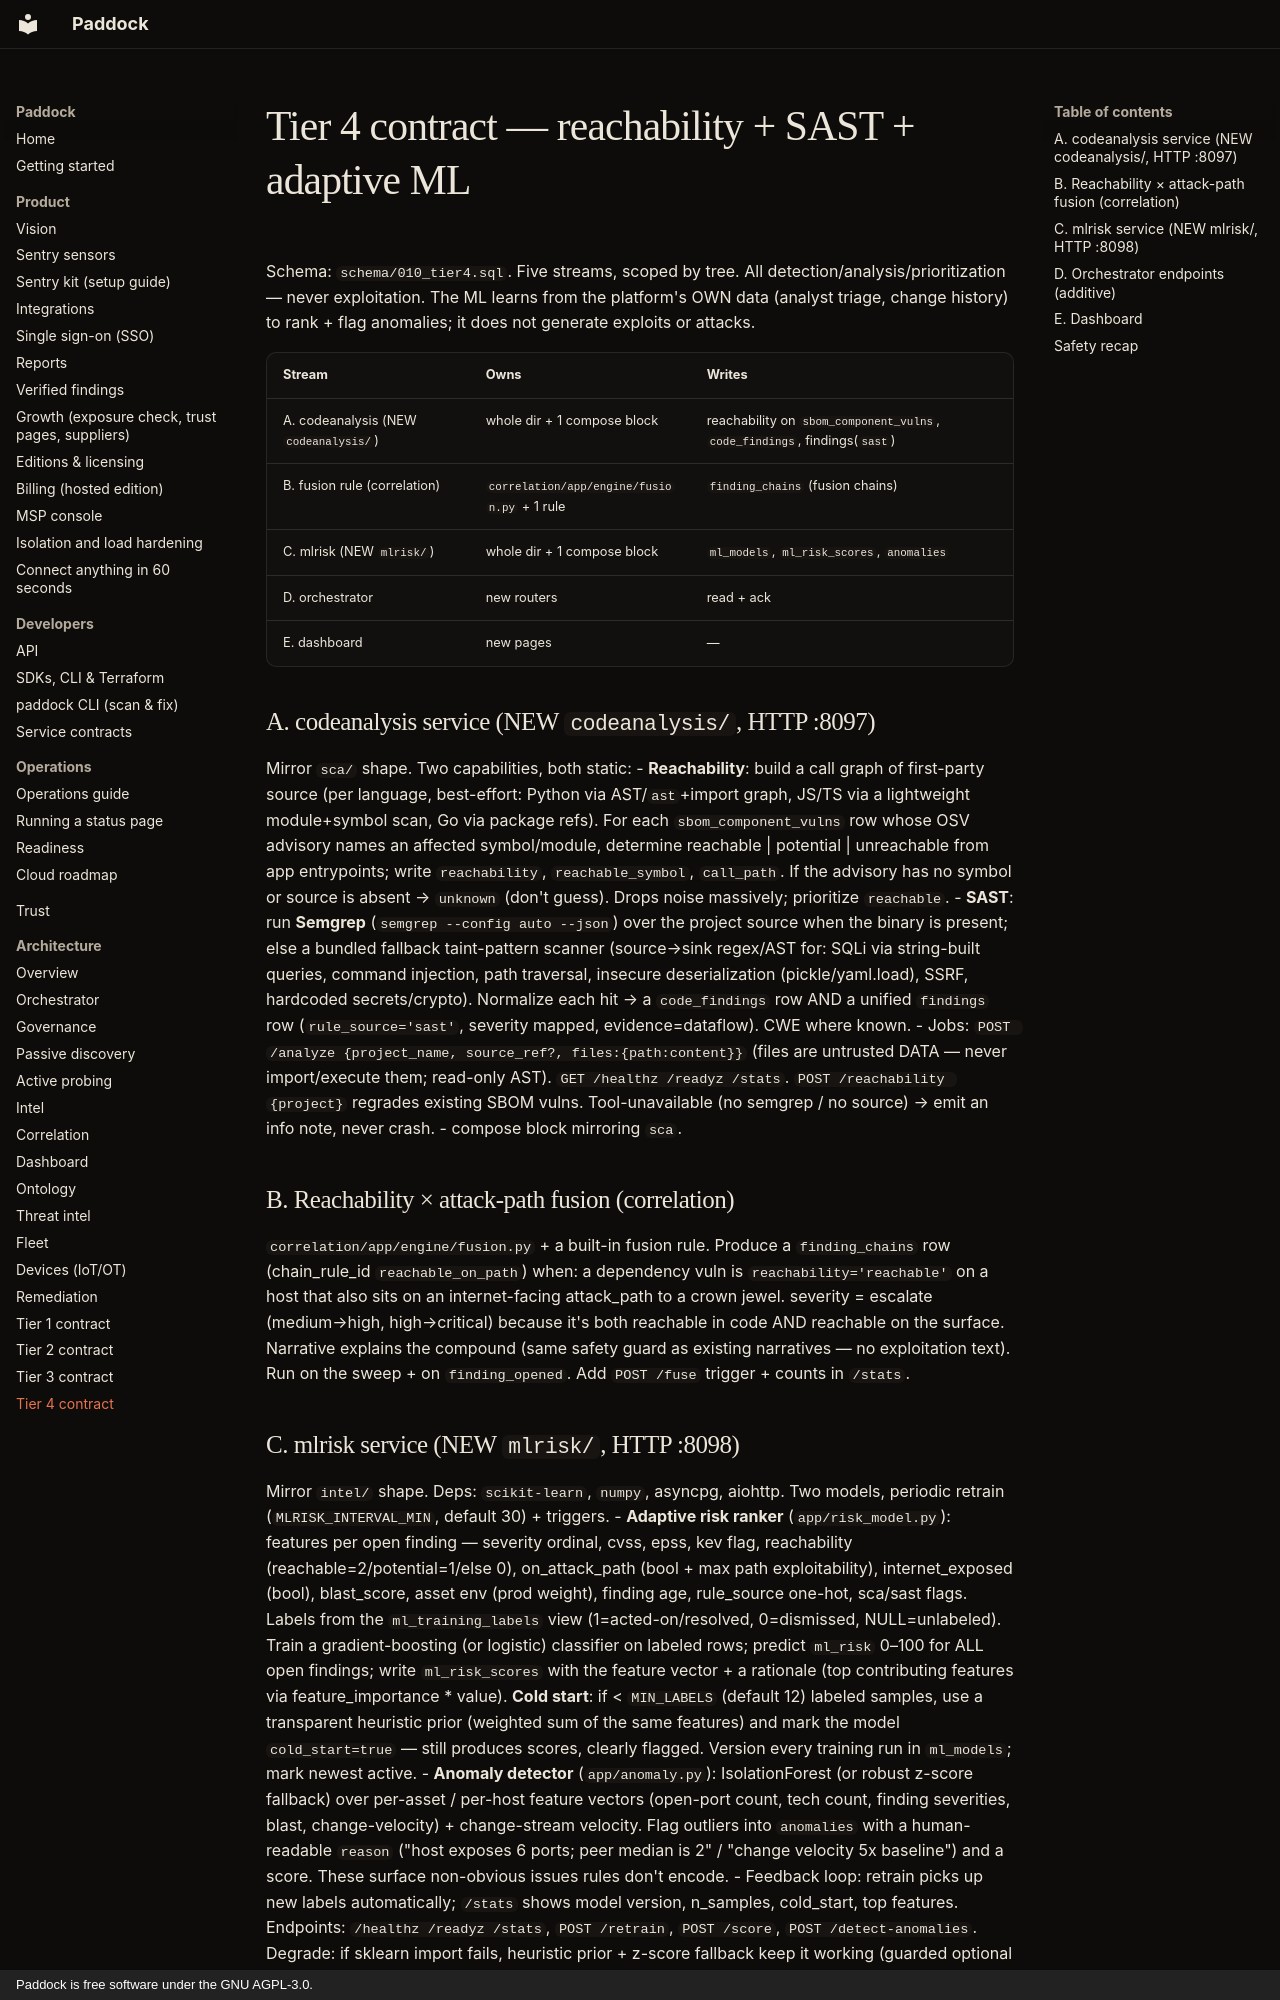

repository: brandongraff-dev/Paddock · page: TIER4_CONTRACT/index.html · generator: mkdocs · copyright: Paddock is free software under the GNU AGPL-3.0.

# Tier 4 contract — reachability + SAST + adaptive ML

Schema: `schema/010_tier4.sql`. Five streams, scoped by tree. All detection/analysis/prioritization — never exploitation. The ML learns from the platform's OWN data (analyst triage, change history) to rank + flag anomalies; it does not generate exploits or attacks.

| Stream | Owns | Writes |
|---|---|---|
| A. codeanalysis (NEW `codeanalysis/`) | whole dir + 1 compose block | reachability on `sbom_component_vulns`, `code_findings`, findings(`sast`) |
| B. fusion rule (correlation) | `correlation/app/engine/fusion.py` + 1 rule | `finding_chains` (fusion chains) |
| C. mlrisk (NEW `mlrisk/`) | whole dir + 1 compose block | `ml_models`, `ml_risk_scores`, `anomalies` |
| D. orchestrator | new routers | read + ack |
| E. dashboard | new pages | — |

## A. codeanalysis service (NEW `codeanalysis/`, HTTP :8097)
Mirror `sca/` shape. Two capabilities, both static:
- **Reachability**: build a call graph of first-party source (per language, best-effort: Python via AST/`ast`+import graph, JS/TS via a lightweight module+symbol scan, Go via package refs). For each `sbom_component_vulns` row whose OSV advisory names an affected symbol/module, determine reachable | potential | unreachable from app entrypoints; write `reachability`, `reachable_symbol`, `call_path`. If the advisory has no symbol or source is absent → `unknown` (don't guess). Drops noise massively; prioritize `reachable`.
- **SAST**: run **Semgrep** (`semgrep --config auto --json`) over the project source when the binary is present; else a bundled fallback taint-pattern scanner (source→sink regex/AST for: SQLi via string-built queries, command injection, path traversal, insecure deserialization (pickle/yaml.load), SSRF, hardcoded secrets/crypto). Normalize each hit → a `code_findings` row AND a unified `findings` row (`rule_source='sast'`, severity mapped, evidence=dataflow). CWE where known.
- Jobs: `POST /analyze {project_name, source_ref?, files:{path:content}}` (files are untrusted DATA — never import/execute them; read-only AST). `GET /healthz /readyz /stats`. `POST /reachability {project}` regrades existing SBOM vulns. Tool-unavailable (no semgrep / no source) → emit an info note, never crash.
- compose block mirroring `sca`.

## B. Reachability × attack-path fusion (correlation)
`correlation/app/engine/fusion.py` + a built-in fusion rule. Produce a `finding_chains` row (chain_rule_id `reachable_on_path`) when: a dependency vuln is `reachability='reachable'` on a host that also sits on an internet-facing attack_path to a crown jewel. severity = escalate (medium→high, high→critical) because it's both reachable in code AND reachable on the surface. Narrative explains the compound (same safety guard as existing narratives — no exploitation text). Run on the sweep + on `finding_opened`. Add `POST /fuse` trigger + counts in `/stats`.
